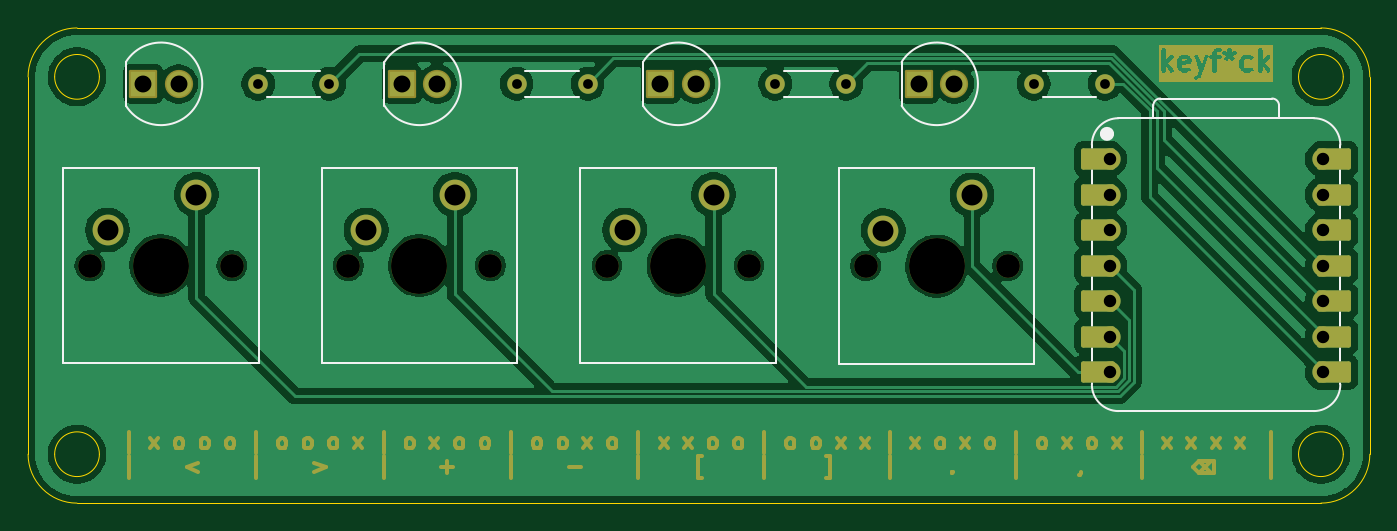
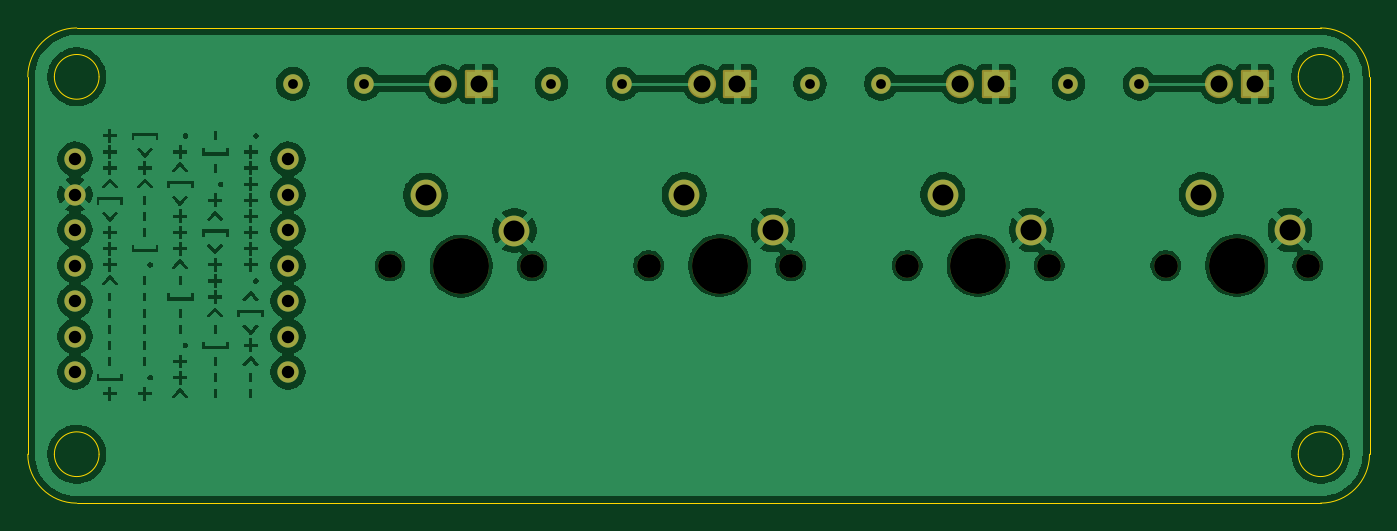
Circuit board: 11 layer files. Board 96.0 x 34.0 mm.
- bottom_copper: keyfrick-B_Cu.gbl (121496 bytes)
- bottom_mask: keyfrick-B_Mask.gbs (2984 bytes)
- paste: keyfrick-B_Paste.gbp (466 bytes)
- bottom_silk: keyfrick-B_Silkscreen.gbo (2996 bytes)
- outline: keyfrick-Edge_Cuts.gm1 (1661 bytes)
- top_copper: keyfrick-F_Cu.gtl (94280 bytes)
- top_mask: keyfrick-F_Mask.gts (37064 bytes)
- paste: keyfrick-F_Paste.gtp (466 bytes)
- top_silk: keyfrick-F_Silkscreen.gto (40243 bytes)
- drill: keyfrick-NPTH-drl.gbr (1032 bytes)
- drill: keyfrick-PTH-drl.gbr (1897 bytes)

=== bottom_copper: keyfrick-B_Cu.gbl (121496 bytes, source omitted) ===
=== bottom_mask: keyfrick-B_Mask.gbs (2984 bytes, source withheld) ===
=== paste: keyfrick-B_Paste.gbp ===
%TF.GenerationSoftware,KiCad,Pcbnew,9.0.6*%
%TF.CreationDate,2025-11-15T14:14:04+00:00*%
%TF.ProjectId,keyfrick,6b657966-7269-4636-9b2e-6b696361645f,rev?*%
%TF.SameCoordinates,Original*%
%TF.FileFunction,Paste,Bot*%
%TF.FilePolarity,Positive*%
%FSLAX46Y46*%
G04 Gerber Fmt 4.6, Leading zero omitted, Abs format (unit mm)*
G04 Created by KiCad (PCBNEW 9.0.6) date 2025-11-15 14:14:04*
%MOMM*%
%LPD*%
G01*
G04 APERTURE LIST*
G04 APERTURE END LIST*
M02*

=== bottom_silk: keyfrick-B_Silkscreen.gbo (2996 bytes, source withheld) ===
=== outline: keyfrick-Edge_Cuts.gm1 ===
%TF.GenerationSoftware,KiCad,Pcbnew,9.0.6*%
%TF.CreationDate,2025-11-15T14:14:05+00:00*%
%TF.ProjectId,keyfrick,6b657966-7269-4636-9b2e-6b696361645f,rev?*%
%TF.SameCoordinates,Original*%
%TF.FileFunction,Profile,NP*%
%FSLAX46Y46*%
G04 Gerber Fmt 4.6, Leading zero omitted, Abs format (unit mm)*
G04 Created by KiCad (PCBNEW 9.0.6) date 2025-11-15 14:14:05*
%MOMM*%
%LPD*%
G01*
G04 APERTURE LIST*
%TA.AperFunction,Profile*%
%ADD10C,0.050000*%
%TD*%
G04 APERTURE END LIST*
D10*
X98500000Y-77000000D02*
G75*
G02*
X95000000Y-73500000I0J3500000D01*
G01*
X100100000Y-73500000D02*
G75*
G02*
X96900000Y-73500000I-1600000J0D01*
G01*
X96900000Y-73500000D02*
G75*
G02*
X100100000Y-73500000I1600000J0D01*
G01*
X189100000Y-46500000D02*
G75*
G02*
X185900000Y-46500000I-1600000J0D01*
G01*
X185900000Y-46500000D02*
G75*
G02*
X189100000Y-46500000I1600000J0D01*
G01*
X98500000Y-43000000D02*
X187500000Y-43000000D01*
X95000000Y-73500000D02*
X95000000Y-46500000D01*
X187500000Y-43000000D02*
G75*
G02*
X191000000Y-46500000I0J-3500000D01*
G01*
X191000000Y-73500000D02*
G75*
G02*
X187500000Y-77000000I-3500000J0D01*
G01*
X189100000Y-73500000D02*
G75*
G02*
X185900000Y-73500000I-1600000J0D01*
G01*
X185900000Y-73500000D02*
G75*
G02*
X189100000Y-73500000I1600000J0D01*
G01*
X191000000Y-46500000D02*
X191000000Y-73500000D01*
X187500000Y-77000000D02*
X98500000Y-77000000D01*
X95000000Y-46500000D02*
G75*
G02*
X98500000Y-43000000I3500000J0D01*
G01*
X100100000Y-46500000D02*
G75*
G02*
X96900000Y-46500000I-1600000J0D01*
G01*
X96900000Y-46500000D02*
G75*
G02*
X100100000Y-46500000I1600000J0D01*
G01*
M02*

=== top_copper: keyfrick-F_Cu.gtl (94280 bytes, source omitted) ===
=== top_mask: keyfrick-F_Mask.gts (37064 bytes, source omitted) ===
=== paste: keyfrick-F_Paste.gtp ===
%TF.GenerationSoftware,KiCad,Pcbnew,9.0.6*%
%TF.CreationDate,2025-11-15T14:14:04+00:00*%
%TF.ProjectId,keyfrick,6b657966-7269-4636-9b2e-6b696361645f,rev?*%
%TF.SameCoordinates,Original*%
%TF.FileFunction,Paste,Top*%
%TF.FilePolarity,Positive*%
%FSLAX46Y46*%
G04 Gerber Fmt 4.6, Leading zero omitted, Abs format (unit mm)*
G04 Created by KiCad (PCBNEW 9.0.6) date 2025-11-15 14:14:04*
%MOMM*%
%LPD*%
G01*
G04 APERTURE LIST*
G04 APERTURE END LIST*
M02*

=== top_silk: keyfrick-F_Silkscreen.gto (40243 bytes, source omitted) ===
=== drill: keyfrick-NPTH-drl.gbr ===
%TF.GenerationSoftware,KiCad,Pcbnew,9.0.6*%
%TF.CreationDate,2025-11-15T14:14:15+00:00*%
%TF.ProjectId,keyfrick,6b657966-7269-4636-9b2e-6b696361645f,rev?*%
%TF.SameCoordinates,Original*%
%TF.FileFunction,NonPlated,1,2,NPTH,Drill*%
%TF.FilePolarity,Positive*%
%FSLAX46Y46*%
G04 Gerber Fmt 4.6, Leading zero omitted, Abs format (unit mm)*
G04 Created by KiCad (PCBNEW 9.0.6) date 2025-11-15 14:14:15*
%MOMM*%
%LPD*%
G01*
G04 APERTURE LIST*
%TA.AperFunction,ComponentDrill*%
%ADD10C,1.700000*%
%TD*%
%TA.AperFunction,ComponentDrill*%
%ADD11C,4.000000*%
%TD*%
G04 APERTURE END LIST*
D10*
%TO.C,SW1*%
X99420000Y-60000000D03*
X109580000Y-60000000D03*
%TO.C,SW2*%
X117920000Y-60000000D03*
X128080000Y-60000000D03*
%TO.C,SW3*%
X136420000Y-60000000D03*
X146580000Y-60000000D03*
%TO.C,SW4*%
X154920000Y-60040000D03*
X165080000Y-60040000D03*
D11*
%TO.C,SW1*%
X104500000Y-60000000D03*
%TO.C,SW2*%
X123000000Y-60000000D03*
%TO.C,SW3*%
X141500000Y-60000000D03*
%TO.C,SW4*%
X160000000Y-60040000D03*
M02*

=== drill: keyfrick-PTH-drl.gbr ===
%TF.GenerationSoftware,KiCad,Pcbnew,9.0.6*%
%TF.CreationDate,2025-11-15T14:14:15+00:00*%
%TF.ProjectId,keyfrick,6b657966-7269-4636-9b2e-6b696361645f,rev?*%
%TF.SameCoordinates,Original*%
%TF.FileFunction,Plated,1,2,PTH,Drill*%
%TF.FilePolarity,Positive*%
%FSLAX46Y46*%
G04 Gerber Fmt 4.6, Leading zero omitted, Abs format (unit mm)*
G04 Created by KiCad (PCBNEW 9.0.6) date 2025-11-15 14:14:15*
%MOMM*%
%LPD*%
G01*
G04 APERTURE LIST*
%TA.AperFunction,ComponentDrill*%
%ADD10C,0.700000*%
%TD*%
%TA.AperFunction,ComponentDrill*%
%ADD11C,0.889000*%
%TD*%
%TA.AperFunction,ComponentDrill*%
%ADD12C,1.210000*%
%TD*%
%TA.AperFunction,ComponentDrill*%
%ADD13C,1.500000*%
%TD*%
G04 APERTURE END LIST*
D10*
%TO.C,R1*%
X111460000Y-47000000D03*
X116540000Y-47000000D03*
%TO.C,R2*%
X129960000Y-47000000D03*
X135040000Y-47000000D03*
%TO.C,R3*%
X148460000Y-47000000D03*
X153540000Y-47000000D03*
%TO.C,R4*%
X166960000Y-47000000D03*
X172040000Y-47000000D03*
D11*
%TO.C,U1*%
X172380000Y-52380000D03*
X172380000Y-54920000D03*
X172380000Y-57460000D03*
X172380000Y-60000000D03*
X172380000Y-62540000D03*
X172380000Y-65080000D03*
X172380000Y-67620000D03*
X187620000Y-52380000D03*
X187620000Y-54920000D03*
X187620000Y-57460000D03*
X187620000Y-60000000D03*
X187620000Y-62540000D03*
X187620000Y-65080000D03*
X187620000Y-67620000D03*
D12*
%TO.C,D1*%
X103230000Y-47000000D03*
X105770000Y-47000000D03*
%TO.C,D2*%
X121730000Y-47000000D03*
X124270000Y-47000000D03*
%TO.C,D3*%
X140230000Y-47000000D03*
X142770000Y-47000000D03*
%TO.C,D4*%
X158730000Y-47000000D03*
X161270000Y-47000000D03*
D13*
%TO.C,SW1*%
X100690000Y-57460000D03*
X107040000Y-54920000D03*
%TO.C,SW2*%
X119190000Y-57460000D03*
X125540000Y-54920000D03*
%TO.C,SW3*%
X137690000Y-57460000D03*
X144040000Y-54920000D03*
%TO.C,SW4*%
X156190000Y-57500000D03*
X162540000Y-54960000D03*
M02*

